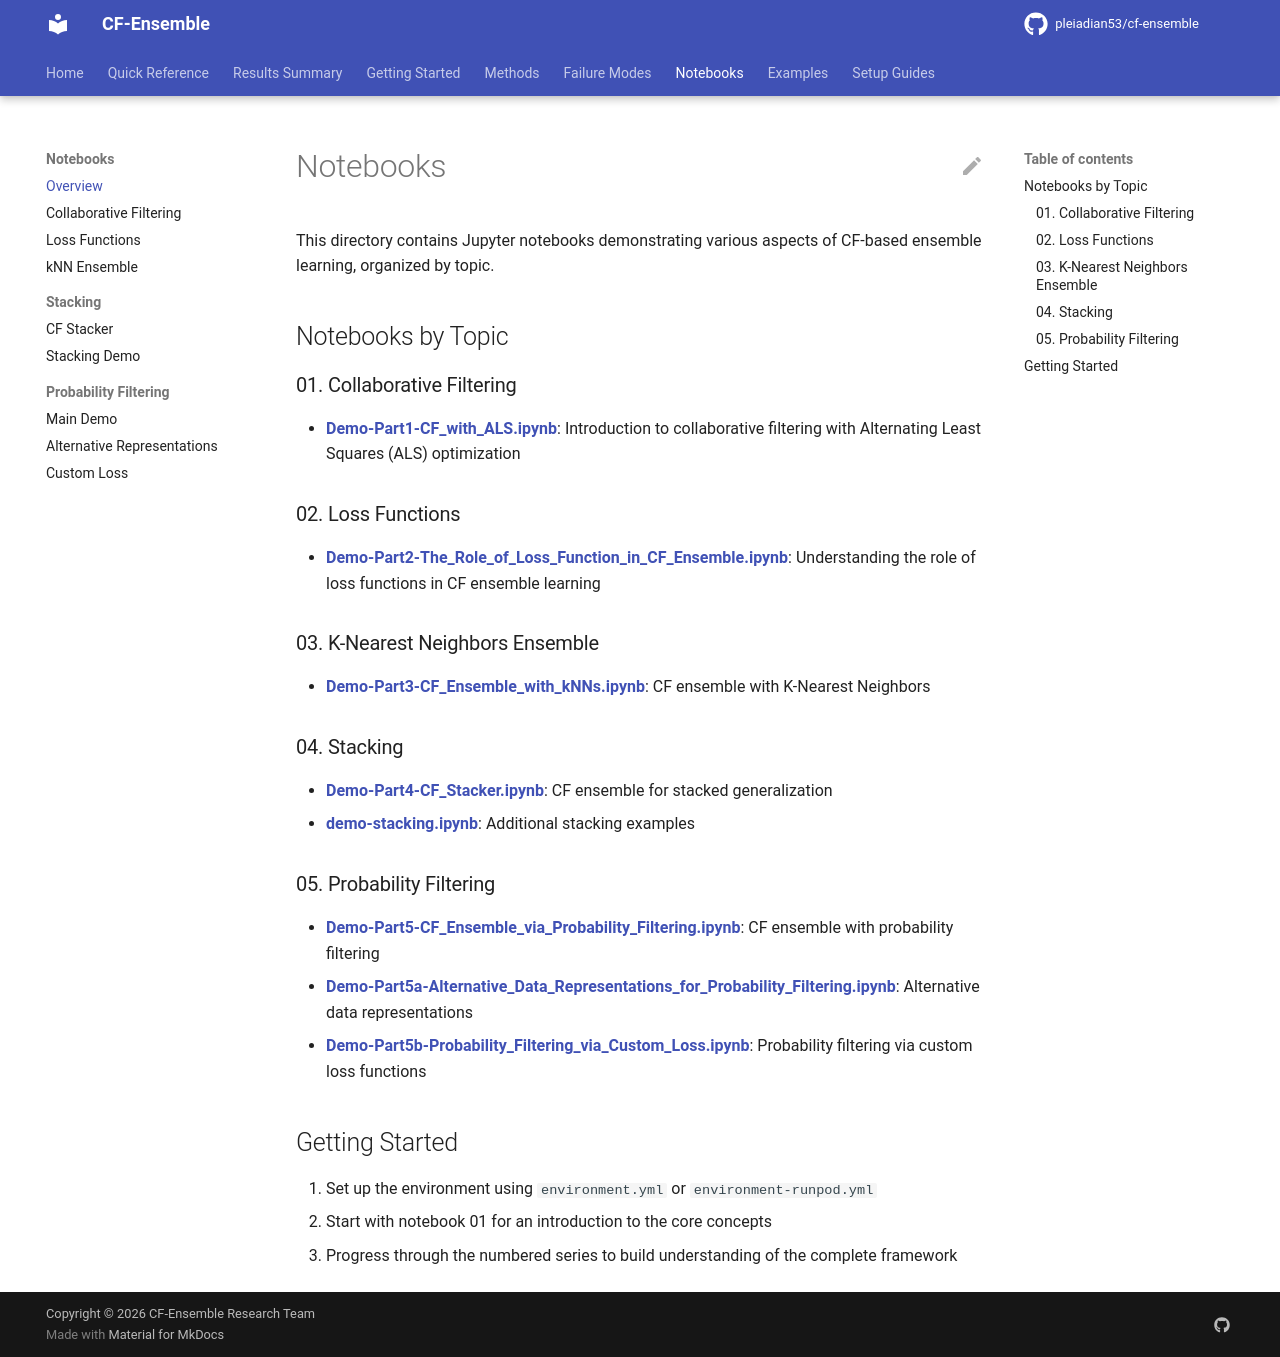

repository: pleiadian53/cf-ensemble · page: notebooks/index.html · generator: mkdocs

# Notebooks

This directory contains Jupyter notebooks demonstrating various aspects of CF-based ensemble learning, organized by topic.

## Notebooks by Topic

### 01. Collaborative Filtering
- **[Demo-Part1-CF_with_ALS.ipynb](01_collaborative_filtering/Demo-Part1-CF_with_ALS.ipynb)**: Introduction to collaborative filtering with Alternating Least Squares (ALS) optimization

### 02. Loss Functions
- **[Demo-Part2-The_Role_of_Loss_Function_in_CF_Ensemble.ipynb](02_loss_functions/Demo-Part2-The_Role_of_Loss_Function_in_CF_Ensemble.ipynb)**: Understanding the role of loss functions in CF ensemble learning

### 03. K-Nearest Neighbors Ensemble
- **[Demo-Part3-CF_Ensemble_with_kNNs.ipynb](03_knn_ensemble/Demo-Part3-CF_Ensemble_with_kNNs.ipynb)**: CF ensemble with K-Nearest Neighbors

### 04. Stacking
- **[Demo-Part4-CF_Stacker.ipynb](04_stacking/Demo-Part4-CF_Stacker.ipynb)**: CF ensemble for stacked generalization
- **[demo-stacking.ipynb](04_stacking/demo-stacking.ipynb)**: Additional stacking examples

### 05. Probability Filtering
- **[Demo-Part5-CF_Ensemble_via_Probability_Filtering.ipynb](05_probability_filtering/Demo-Part5-CF_Ensemble_via_Probability_Filtering.ipynb)**: CF ensemble with probability filtering
- **[Demo-Part5a-Alternative_Data_Representations_for_Probability_Filtering.ipynb](05_probability_filtering/Demo-Part5a-Alternative_Data_Representations_for_Probability_Filtering.ipynb)**: Alternative data representations
- **[Demo-Part5b-Probability_Filtering_via_Custom_Loss.ipynb](05_probability_filtering/Demo-Part5b-Probability_Filtering_via_Custom_Loss.ipynb)**: Probability filtering via custom loss functions

## Getting Started

1. Set up the environment using `environment.yml` or `environment-runpod.yml`
2. Start with notebook 01 for an introduction to the core concepts
3. Progress through the numbered series to build understanding of the complete framework
